Photos from the image-classification dataset "spectrograms" in the GitHub repository eerhs/GuitarNeXt. Its 10 classes are: blues, classical, country, disco, hip-hop, jazz, metal, pop, reggae, rock.

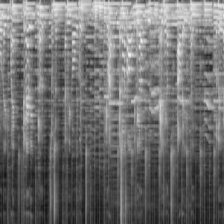
Label: country

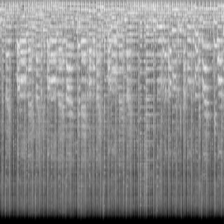
Label: disco

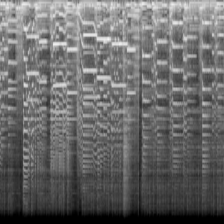
Label: jazz

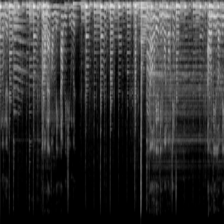
Label: blues

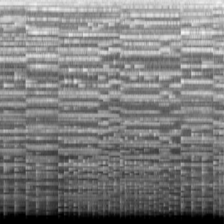
Label: classical

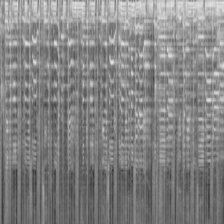
Label: pop
